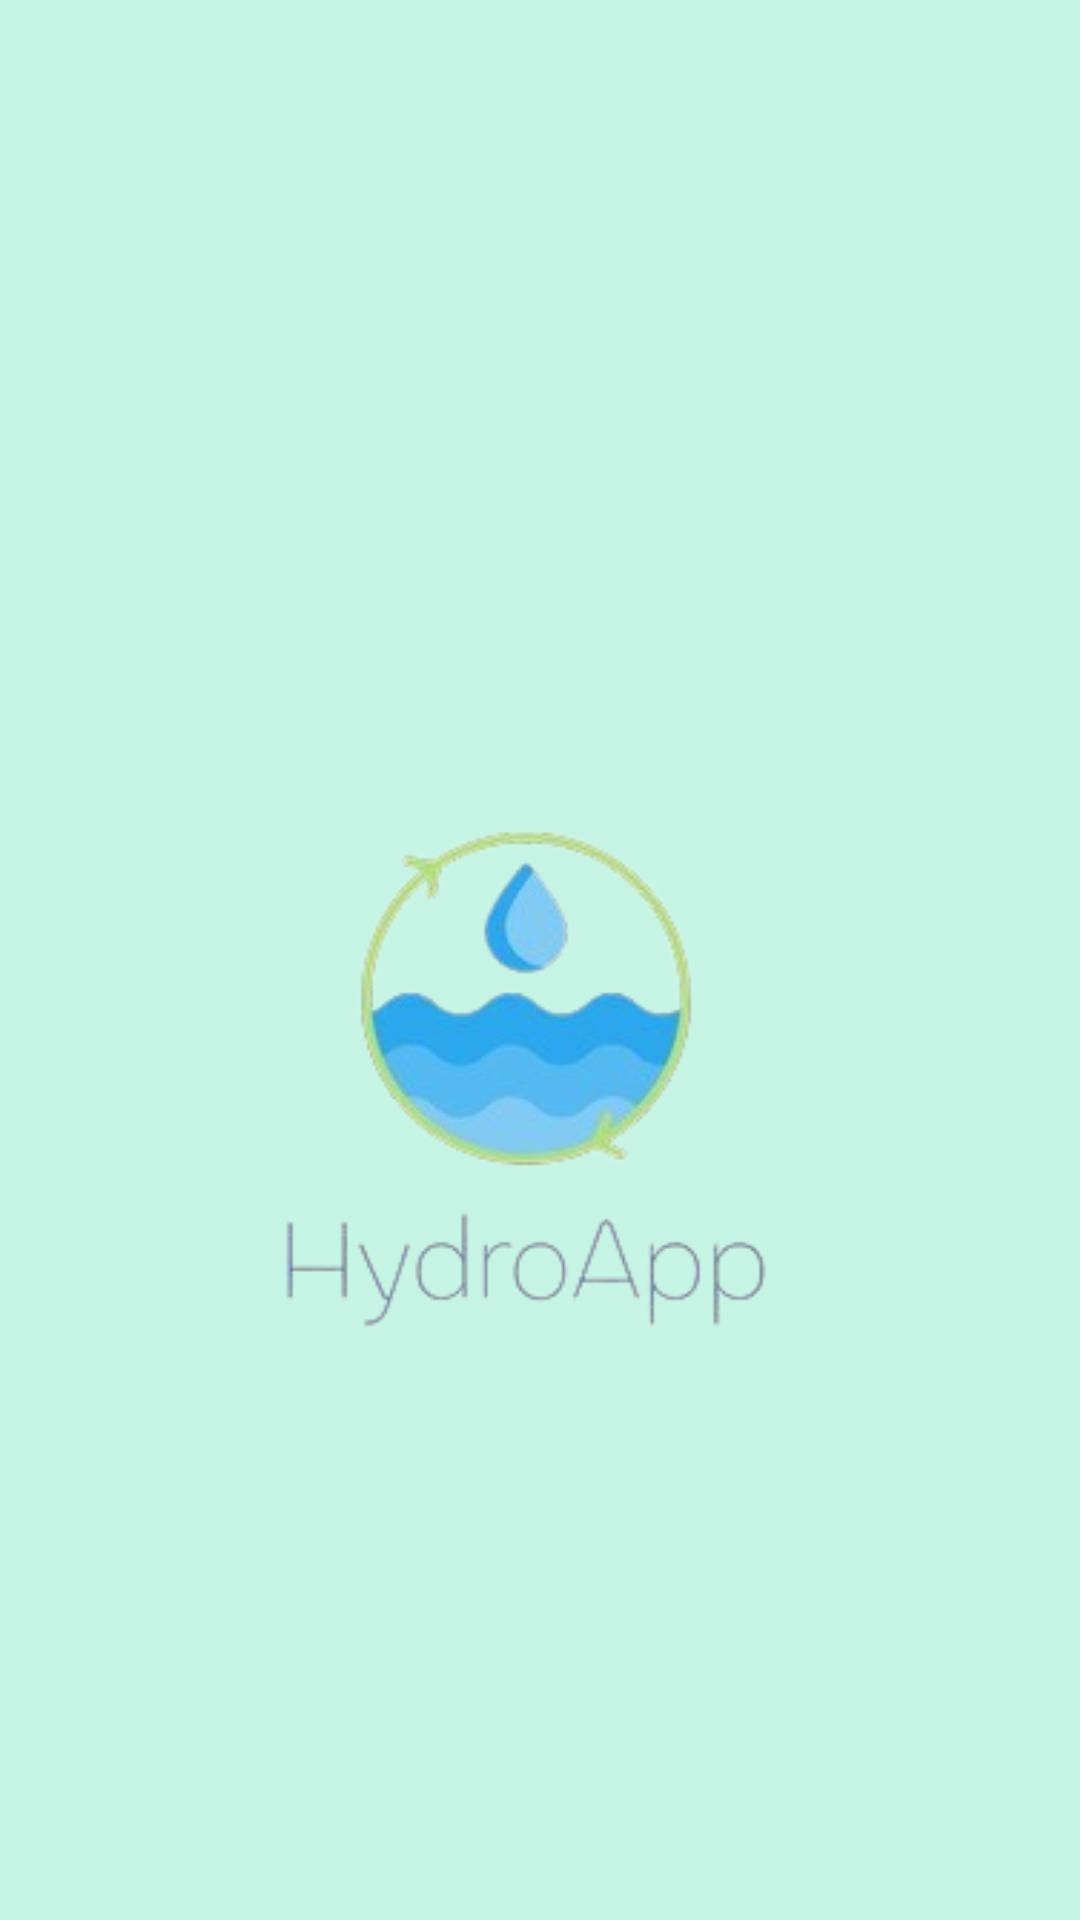

The Android layout XML behind this screen, and the referenced resources:
<!-- AndroidManifest.xml: application theme Theme.HydroApp10 -->
<!-- res/layout/activity_inicio.xml -->
<?xml version="1.0" encoding="utf-8"?>
<androidx.constraintlayout.widget.ConstraintLayout xmlns:android="http://schemas.android.com/apk/res/android"
    xmlns:app="http://schemas.android.com/apk/res-auto"
    xmlns:tools="http://schemas.android.com/tools"
    android:layout_width="match_parent"
    android:layout_height="match_parent"
    android:background="@color/azul"
    tools:context=".Inicio">

    <ImageView
        android:id="@+id/imageView2"
        android:layout_width="220dp"
        android:layout_height="191dp"
        android:layout_marginTop="268dp"
        app:layout_constraintEnd_toEndOf="parent"
        app:layout_constraintHorizontal_bias="0.497"
        app:layout_constraintStart_toStartOf="parent"
        app:layout_constraintTop_toTopOf="parent"
        app:srcCompat="@drawable/logosinfondo" />

    <ProgressBar
        android:id="@+id/progressBar2"
        style="?android:attr/progressBarStyle"
        android:layout_width="66dp"
        android:layout_height="57dp"
        app:layout_constraintBottom_toBottomOf="parent"
        app:layout_constraintEnd_toEndOf="parent"
        app:layout_constraintHorizontal_bias="0.498"
        app:layout_constraintStart_toStartOf="parent"
        app:layout_constraintTop_toTopOf="parent"
        app:layout_constraintVertical_bias="0.953"
        tools:ignore="MissingConstraints"
        app:layout_constraintTop_toBottomOf="@+id/imageView2" />

</androidx.constraintlayout.widget.ConstraintLayout>
<!-- resources referenced by this layout -->
<resources>
  <color name="azul">#C7F5E5</color>
  <!-- drawable logosinfondo: png bitmap (drawable, 30550 bytes) -->
  <style name="Theme.HydroApp10" parent="Theme.MaterialComponents.DayNight.NoActionBar">
          
          <item name="colorPrimary">@color/purple_500</item>
          <item name="colorPrimaryVariant">@color/purple_700</item>
          <item name="colorOnPrimary">@color/white</item>
          
          <item name="colorSecondary">@color/teal_200</item>
          <item name="colorSecondaryVariant">@color/teal_700</item>
          <item name="colorOnSecondary">@color/black</item>
          
          <item name="android:statusBarColor">?attr/colorPrimaryVariant</item>
          
      </style>
  <color name="purple_500">#FF6200EE</color>
  <color name="purple_700">#FF3700B3</color>
  <color name="white">#FFFFFFFF</color>
  <color name="teal_200">#FF03DAC5</color>
  <color name="teal_700">#FF018786</color>
  <color name="black">#FF000000</color>
</resources>
